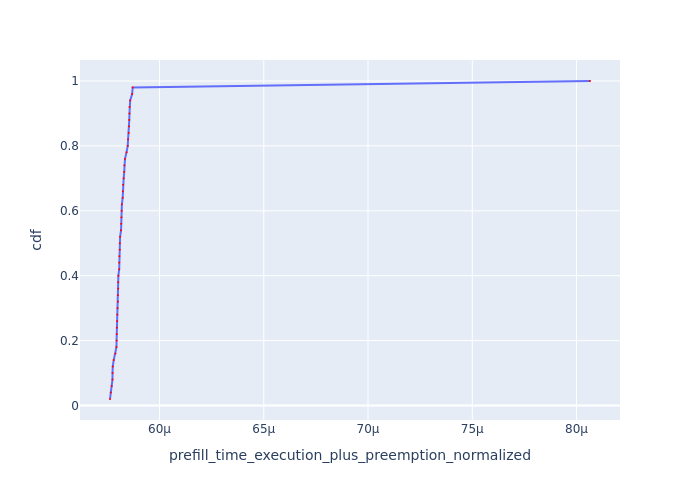

Source data for this figure (header and first rows):
Request Id, prefill_time_execution_plus_preemption_n…, cdf
0_11, 5.762639527844148e-05, 0.02
0_8, 5.76643696980397e-05, 0.04
0_18, 5.770950232495803e-05, 0.06
0_14, 5.77454421894324e-05, 0.08
0_5, 5.774741823544999e-05, 0.1
0_23, 5.775788034118354e-05, 0.12
0_37, 5.7804837487592064e-05, 0.14
0_6, 5.78872734880587e-05, 0.16
0_24, 5.793605773777468e-05, 0.18
0_42, 5.7942260908819596e-05, 0.2
0_32, 5.794909246422066e-05, 0.22
0_41, 5.7952867593483035e-05, 0.24
0_36, 5.7969905341873186e-05, 0.26
0_9, 5.797871346005529e-05, 0.28
0_16, 5.799130922465892e-05, 0.3
0_25, 5.8007752178317226e-05, 0.32
0_13, 5.800842862167429e-05, 0.34
0_22, 5.802031171206114e-05, 0.36
0_10, 5.8020975810513546e-05, 0.38
0_1, 5.8028421453148606e-05, 0.4
0_21, 5.806812306845379e-05, 0.42
0_28, 5.806932827565732e-05, 0.44
0_2, 5.807584782077043e-05, 0.46
0_4, 5.809709001401423e-05, 0.48
0_15, 5.809749619008654e-05, 0.5
0_19, 5.8110065082990725e-05, 0.52
0_7, 5.815672549234218e-05, 0.54
0_17, 5.81637380872055e-05, 0.56
0_3, 5.817785227508198e-05, 0.58
0_33, 5.81861804922728e-05, 0.6
0_20, 5.819560396088845e-05, 0.62
0_27, 5.823504977828551e-05, 0.64
0_40, 5.824201580702009e-05, 0.66
0_49, 5.8254453729098586e-05, 0.68
0_12, 5.8282063137073845e-05, 0.7
0_30, 5.830937092744834e-05, 0.72
0_31, 5.831468733241173e-05, 0.74
0_45, 5.834518125655104e-05, 0.76
0_34, 5.841780150752473e-05, 0.78
0_48, 5.847643722082992e-05, 0.8
0_26, 5.84939302378202e-05, 0.82
0_29, 5.85241289751928e-05, 0.84
0_44, 5.854091666749094e-05, 0.86
0_38, 5.854983922006831e-05, 0.88
0_43, 5.8560556090183086e-05, 0.9
0_35, 5.856383374849686e-05, 0.92
0_47, 5.859346955821708e-05, 0.94
0_39, 5.868843425887507e-05, 0.96
0_46, 5.871336275548588e-05, 0.98
0_0, 8.064598642041591e-05, 1.0
